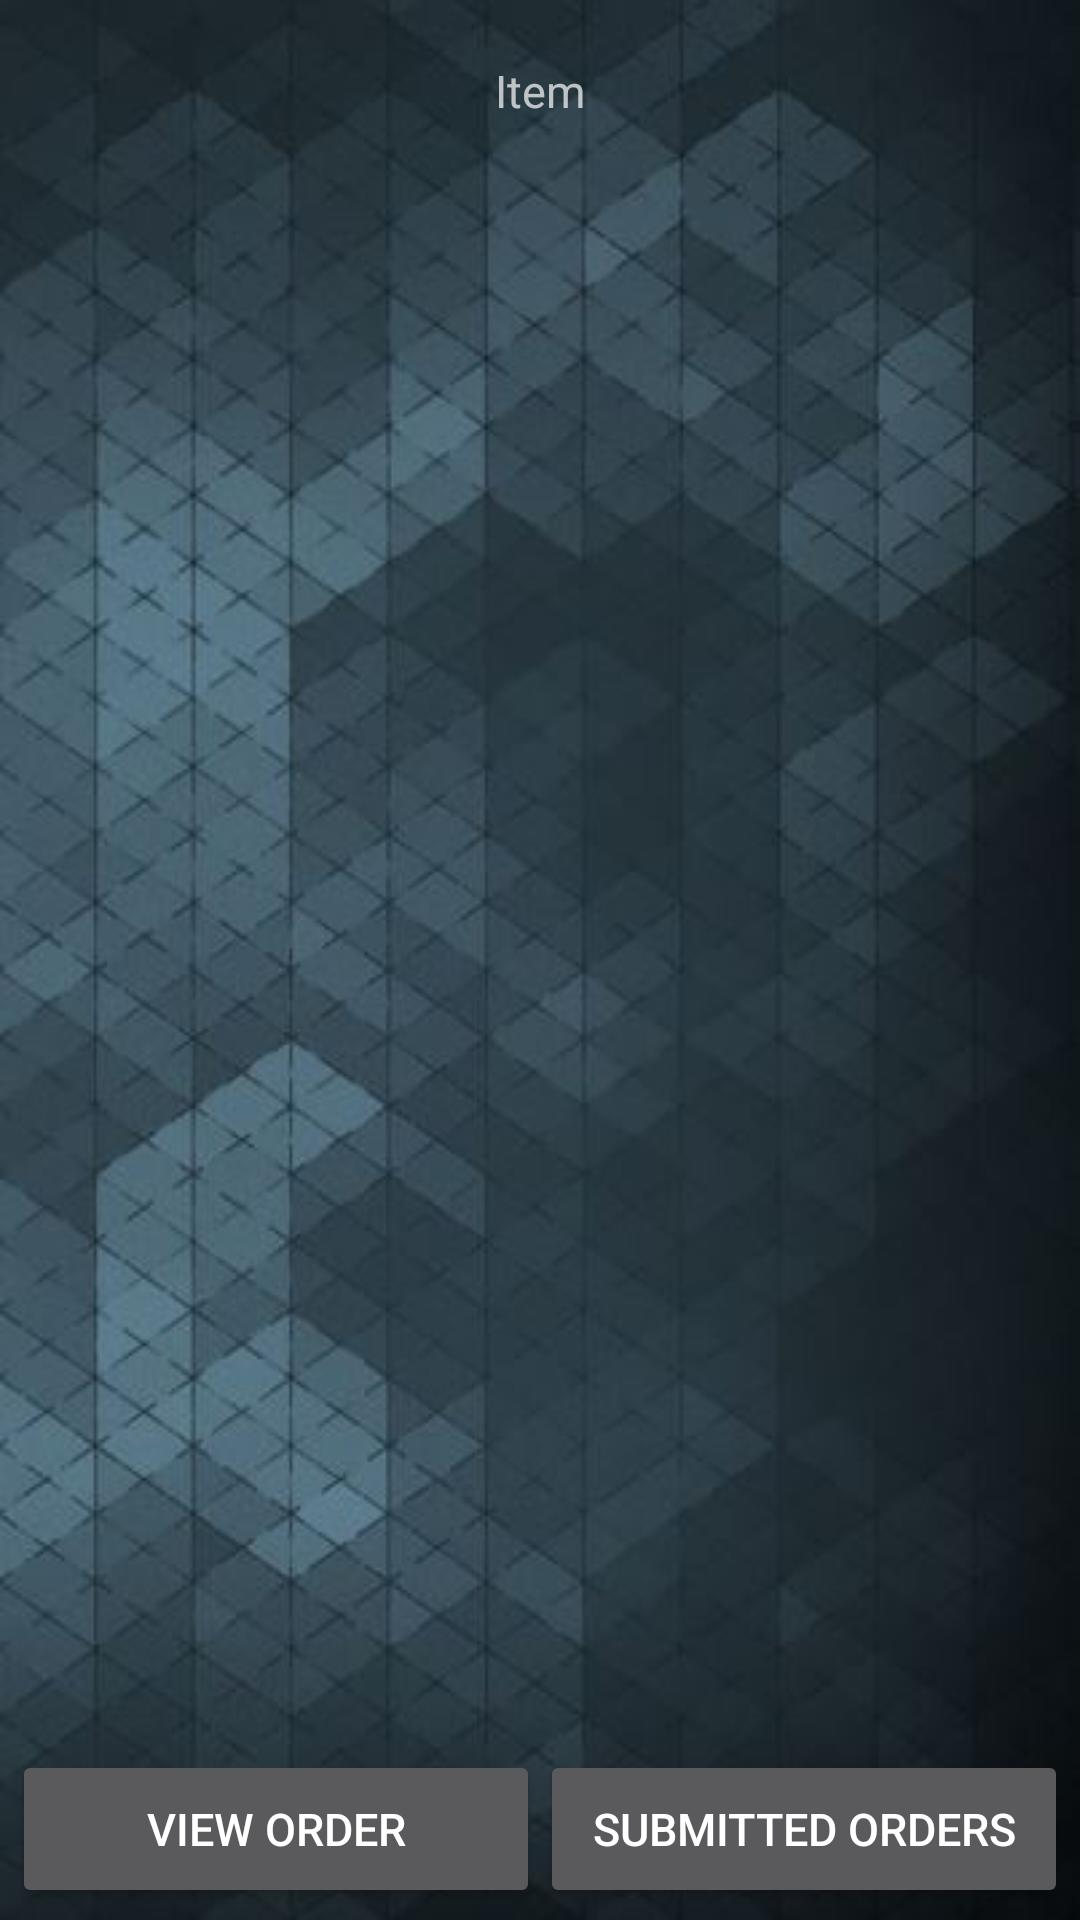

This screen was rendered from an Android layout file. Write that file and the resources it references.
<!-- AndroidManifest.xml: application theme AppTheme -->
<!-- res/layout/activity_items.xml -->
<?xml version="1.0" encoding="utf-8"?>
<LinearLayout xmlns:android="http://schemas.android.com/apk/res/android"
    xmlns:tools="http://schemas.android.com/tools"
    android:layout_width="match_parent"
    android:layout_height="match_parent"
    android:orientation="vertical"
    android:paddingBottom="@dimen/activity_vertical_margin"
    android:paddingLeft="@dimen/activity_horizontal_margin"
    android:paddingRight="@dimen/activity_horizontal_margin"
    android:paddingTop="@dimen/activity_vertical_margin"
    android:weightSum="12"
    tools:context=".ItemsActivity"
    android:background="@drawable/a4">

    <LinearLayout
        android:layout_width="match_parent"
        android:layout_height="@dimen/linear_zero_dimen"
        android:layout_weight="1"
        android:orientation="horizontal"
        android:weightSum="12">

        <TextView
            android:id="@+id/tvItemsTable"
            android:layout_width="@dimen/linear_zero_dimen"
            android:layout_height="match_parent"
            android:layout_weight="2"
            android:gravity="center"
            android:textSize="25sp" />

        <TextView
            android:id="@+id/tvItemsHeading"
            android:layout_width="@dimen/linear_zero_dimen"
            android:layout_height="match_parent"
            android:layout_weight="8"
            android:gravity="center"
            android:text="@string/app_act_item"
            android:textSize="15sp" />

        <ImageButton
            android:id="@+id/ibItemsLogout"
            android:layout_width="@dimen/linear_zero_dimen"
            android:layout_height="match_parent"
            android:layout_weight="2"
            android:background="@android:color/transparent"
            android:cropToPadding="true"
            android:padding="@dimen/padding_lg"
            android:scaleType="fitCenter"
            android:src="@drawable/home" />

    </LinearLayout>

    <GridView
        android:id="@+id/gvItems"
        android:layout_width="match_parent"
        android:layout_height="@dimen/linear_zero_dimen"
        android:layout_weight="10" />

    <LinearLayout
        android:layout_width="match_parent"
        android:layout_height="@dimen/linear_zero_dimen"
        android:layout_weight="1"
        android:orientation="horizontal"
        android:weightSum="12">

        <Button
            android:id="@+id/bItemsViewCurrent"
            android:layout_width="@dimen/linear_zero_dimen"
            android:layout_height="match_parent"
            android:layout_weight="6"
            android:text="@string/items_b_view_order_current"
            android:textSize="@dimen/textsize_sm" />

        <Button
            android:id="@+id/bItemsViewSubmitted"
            android:layout_width="@dimen/linear_zero_dimen"
            android:layout_height="match_parent"
            android:layout_weight="6"
            android:text="@string/items_b_view_order_submitted"
            android:textSize="@dimen/textsize_sm" />

    </LinearLayout>

</LinearLayout>
<!-- resources referenced by this layout -->
<resources>
  <dimen name="activity_horizontal_margin">4dp</dimen>
  <dimen name="activity_vertical_margin">4dp</dimen>
  <dimen name="linear_zero_dimen">0dp</dimen>
  <dimen name="padding_lg">8dp</dimen>
  <dimen name="textsize_sm">15sp</dimen>
  <!-- drawable a4: jpg bitmap (drawable, 31461 bytes) -->
  <string name="app_act_item">Item</string>
  <string name="items_b_view_order_current">View Order</string>
  <string name="items_b_view_order_submitted">Submitted Orders</string>
  <style name="AppTheme" parent="Theme.AppCompat">
          
          <item name="colorPrimary">@android:color/black</item>
          <item name="colorPrimaryDark">@color/colorPrimaryDark</item>
          <item name="colorAccent">@android:color/darker_gray</item>
      </style>
  <!-- not gathered from this repository: default colours our renderer supplied (Android Studio template values) -->
  <color name="colorPrimaryDark">#FF3700B3</color>
</resources>
